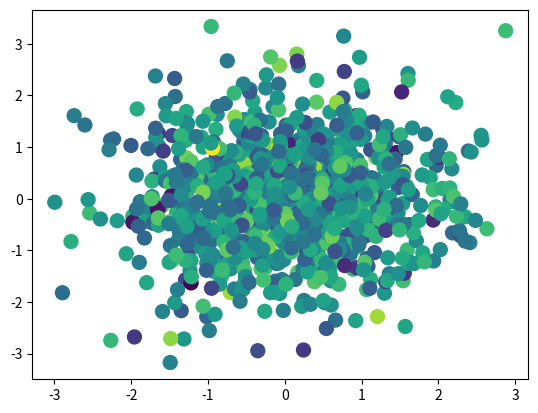

Recreate this plot in Python.
import matplotlib.pyplot as plt
import numpy as np
%matplotlib inline

plt.scatter(np.random.randn(1000),
            np.random.randn(1000),
            c=np.random.randn(1000), s=100)